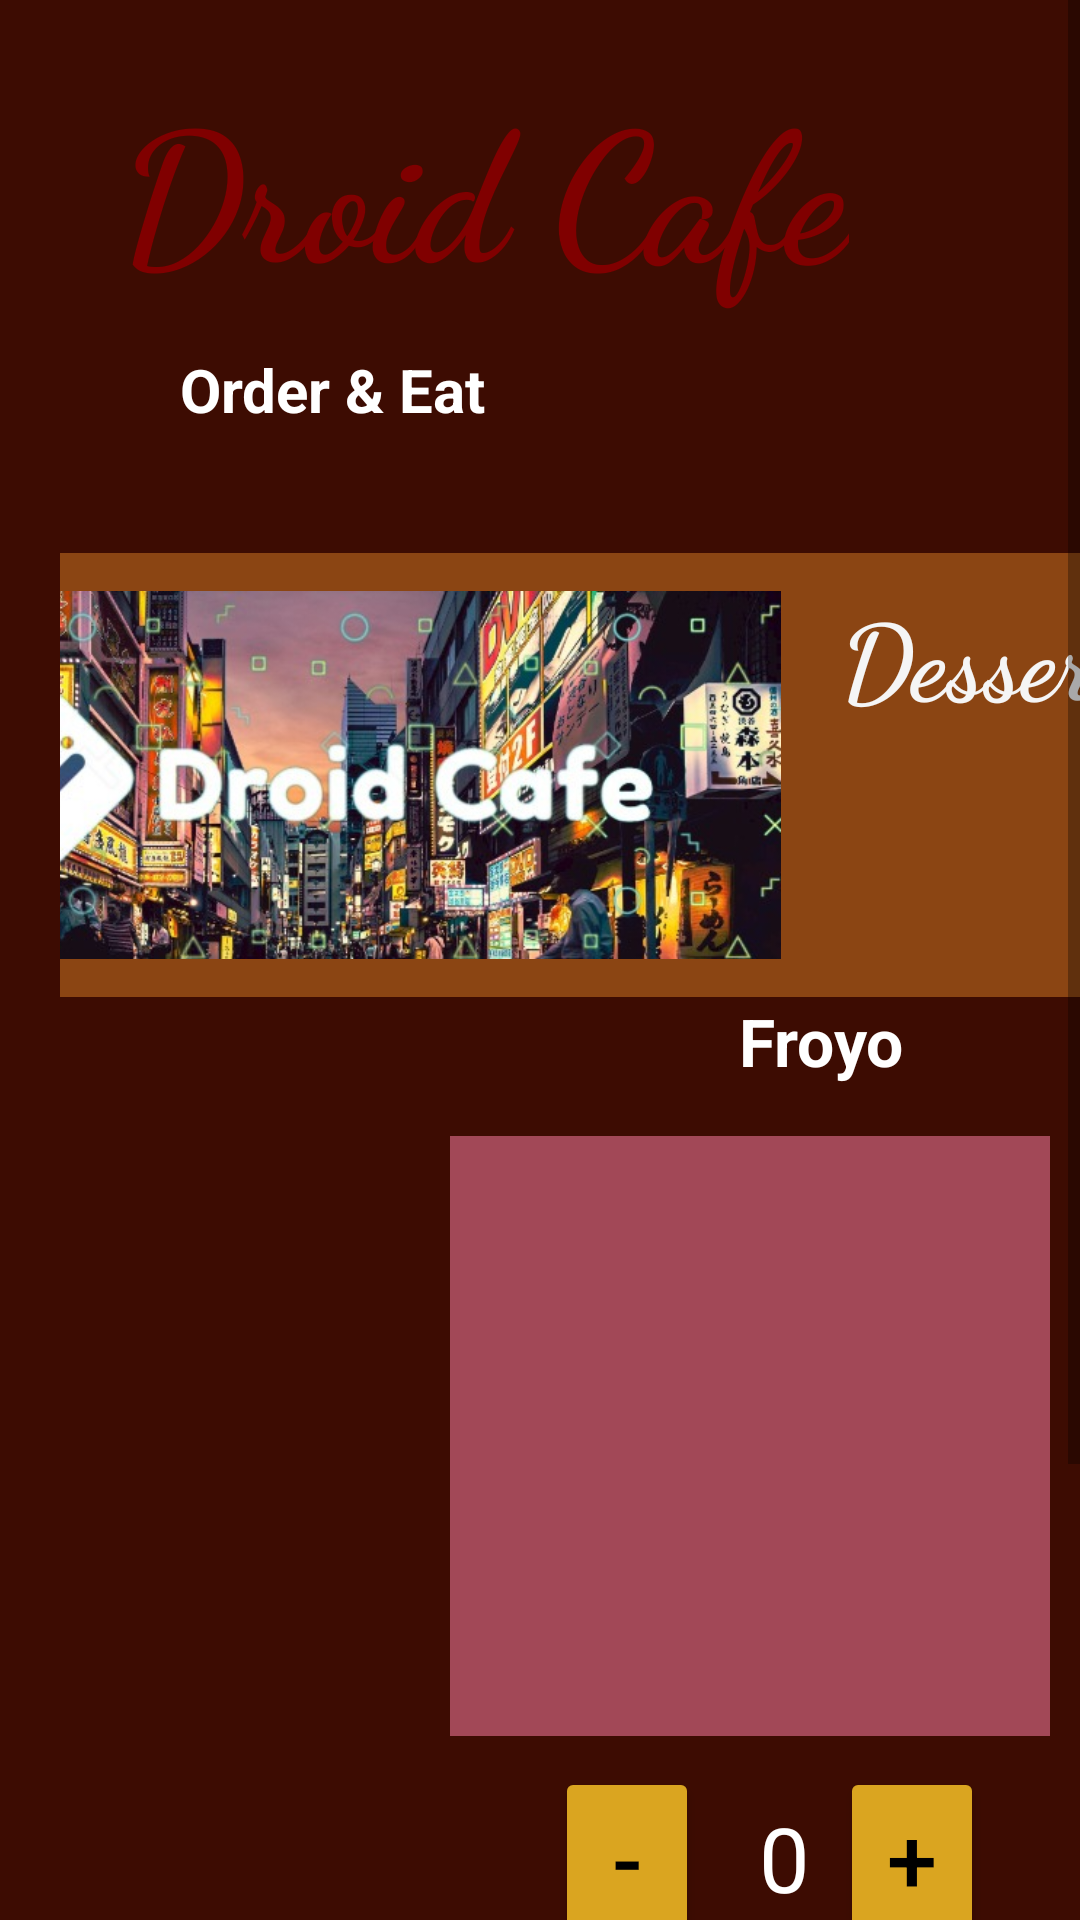

Write the Android layout XML for this screen, with the resource values it uses.
<!-- AndroidManifest.xml: application theme Theme.Droid_Cafe -->
<!-- res/layout/activity_froyo.xml -->
<?xml version="1.0" encoding="utf-8"?>
<ScrollView xmlns:android="http://schemas.android.com/apk/res/android"
    xmlns:app="http://schemas.android.com/apk/res-auto"
    xmlns:tools="http://schemas.android.com/tools"
    android:layout_width="match_parent"
    android:layout_height="match_parent"
     android:background="@color/darkbrown"
    android:orientation="vertical"
    android:layout_marginLeft="0dp"
    tools:context=".Froyo"
    android:layout_gravity="center"
    tools:layout_editor_absoluteX="104dp"
    tools:layout_editor_absoluteY="6dp">


    <LinearLayout
        android:layout_width="468dp"
        android:layout_height="411dp"
        android:layout_marginLeft="20dp"
        android:layout_marginRight="30dp"
        android:layout_weight="5"

        android:orientation="vertical">

        <TextView
            android:layout_width="wrap_content"
            android:layout_height="wrap_content"
            android:layout_marginLeft="20dp"
            android:layout_marginTop="20dp"
            android:layout_marginBottom="10dp"
            android:fontFamily="cursive"
            android:text="Droid Cafe"
            android:textColor="@color/maroon"
            android:textColorHighlight="@color/Maroon"
            android:textSize="60dp"
            android:textStyle="bold"></TextView>


        <TextView
            android:layout_width="wrap_content"
            android:layout_height="48dp"
            android:layout_marginLeft="40dp"
            android:layout_marginTop="3dp"
            android:layout_marginBottom="10dp"
            android:text="@string/order_eat"
            android:textColor="@color/white"
            android:textColorHighlight="@color/Maroon"
            android:textSize="20dp"
            android:textStyle="bold"></TextView>


        <LinearLayout
            android:layout_width="wrap_content"
            android:layout_height="148dp"
            android:layout_alignParentStart="true"
            android:layout_alignParentTop="true"
            android:layout_marginTop="10dp"
            android:layout_marginRight="20dp"
            android:background="@color/SaddleBrown"
            app:layout_constraintEnd_toEndOf="parent"
            app:layout_constraintStart_toStartOf="parent"
            tools:ignore="MissingConstraints"
            tools:layout_editor_absoluteY="176dp">

            <ImageView
                android:id="@+id/imageView"
                android:layout_width="310dp"
                android:layout_height="wrap_content"
                android:layout_marginLeft="-70dp"
                android:layout_weight="1"
                app:srcCompat="@drawable/cafedriod" />

            <LinearLayout
                android:layout_width="wrap_content"
                android:layout_height="115dp"
                android:layout_marginLeft="20dp"
                android:layout_marginRight="30dp"
                android:layout_weight="5"
                android:orientation="vertical">


                <TextView
                    android:layout_width="wrap_content"
                    android:layout_height="wrap_content"
                    android:layout_marginTop="10dp"
                    android:layout_marginRight="50dp"
                    android:fontFamily="cursive"
                    android:text="@string/desserts"
                    android:textColor="@color/WhiteSmoke"
                    android:textSize="35dp"
                    android:textStyle="bold"></TextView>


            </LinearLayout>
        </LinearLayout>

        <LinearLayout
            android:id="@+id/nameCoff"
            android:layout_width="match_parent"
            android:layout_height="wrap_content"
            android:layout_marginLeft="70dp"
            android:layout_marginRight="30dp"
            android:layout_weight="5"
            android:orientation="vertical">

            <TextView
                android:layout_width="wrap_content"
                android:layout_height="wrap_content"
                android:layout_gravity="center"
                android:text="Froyo"
                android:textColor="@color/white"
                android:textSize="22dp"
                android:textStyle="bold"></TextView>



                <TextView
                    android:id="@+id/text_froyo"
                    android:layout_width="200dp"
                    android:layout_height="200dp"
                    android:layout_marginLeft="60dp"
                    android:layout_marginTop="17dp"
                    android:background="@color/light_Marron"
                    android:textSize="17dp"
                    android:textStyle="bold"></TextView>


            <ImageView
                android:id="@+id/imgfroyo"
                android:layout_width="130dp"
                android:layout_height="150dp"
                android:layout_marginLeft="90dp"
                android:layout_marginTop="-180dp"
                android:layout_weight="1"
                app:srcCompat="@drawable/froyo_circle" />

            <LinearLayout
                android:layout_width="match_parent"
                android:layout_height="wrap_content"
                android:layout_marginLeft="45dp"
                android:layout_marginRight="30dp"
                android:layout_marginTop="40dp"
                android:layout_weight="5"
                android:orientation="horizontal">
                <Button
                    android:id="@+id/decrement"
                    android:layout_width="48dp"
                    android:layout_height="wrap_content"
                    android:text="-"
                    android:layout_marginLeft="50dp"
                    android:textSize="30dp"
                    android:backgroundTint="@color/Goldenrod"
                    android:textColor="@color/black"
                    android:onClick="decrement"/>
                <TextView
                    android:layout_width="wrap_content"
                    android:layout_height="wrap_content"
                    android:text="0"
                    android:id="@+id/froyo_text_view"
                    android:layout_marginBottom="0dp"
                    android:layout_marginTop="0dp"
                    android:textSize="30sp"
                    android:textColor="@color/white"
                    android:layout_marginLeft="20dp"/>
                <Button
                    android:id="@+id/increment"
                    android:layout_width="48dp"
                    android:layout_height="wrap_content"
                    android:backgroundTint="@color/Goldenrod"
                    android:textColor="@color/black"
                    android:text="+"
                    android:layout_marginLeft="10dp"
                    android:textSize="30dp"
                    android:onClick="increment"/>


            </LinearLayout>

            <LinearLayout
                android:layout_width="match_parent"
                android:layout_height="wrap_content"
                android:layout_gravity="center"
                android:orientation="horizontal">
                <TextView
                    android:layout_width="wrap_content"
                    android:layout_height="wrap_content"
                    android:text="Total :"
                    android:textAllCaps="true"
                    android:layout_marginBottom="20dp"
                    android:layout_marginTop="100dp"
                    android:textSize="30sp"
                    android:textStyle="bold"
                    android:textColor="@color/white"
                    android:layout_marginLeft="20dp"/>


                <TextView
                    android:id="@+id/price_text_view"
                    android:layout_width="wrap_content"
                    android:layout_height="wrap_content"
                    android:layout_marginLeft="20dp"
                    android:layout_marginTop="100dp"
                    android:layout_marginBottom="20dp"
                    android:textColor="@color/white"
                    android:text="0"

                    android:textSize="30sp" />

                <TextView
                    android:id="@+id/tax"
                    android:layout_width="wrap_content"
                    android:layout_height="wrap_content"
                    android:layout_marginLeft="20dp"
                    android:layout_marginTop="100dp"
                    android:layout_marginBottom="10dp"
                    android:text="13% HST tas included"
                    android:textColor="@color/Goldenrod"
                    android:textStyle="bold"
                    android:textSize="15sp" />
                <Button
                    android:id="@+id/order"
                    android:layout_width="wrap_content"
                    android:layout_height="wrap_content"
                    android:text="Place an Order"
                    android:layout_marginTop="30dp"
                    android:backgroundTint="@color/Goldenrod"
                    android:textColor="@color/black"
                    android:layout_marginLeft="-250dp"
                    android:onClick="submitOrder"/>



            </LinearLayout>






        </LinearLayout>

        <LinearLayout
            android:layout_width="match_parent"
            android:layout_height="wrap_content"
            android:layout_marginLeft="20dp"
            android:layout_marginRight="30dp"
            android:layout_weight="5"
            android:orientation="vertical">




        </LinearLayout>



    </LinearLayout>


</ScrollView>
<!-- resources referenced by this layout -->
<resources>
  <color name="Goldenrod">#DAA520</color>
  <color name="Maroon">#800000</color>
  <color name="SaddleBrown">#8B4513</color>
  <color name="WhiteSmoke">#F5F5F5</color>
  <color name="black">#FF000000</color>
  <color name="darkbrown">#3d0c02</color>
  <color name="light_Marron">#A24857</color>
  <color name="maroon">#800000</color>
  <color name="white">#FFFFFFFF</color>
  <!-- drawable cafedriod: jpeg bitmap (drawable-v24, 82070 bytes) -->
  <string name="desserts">Desserts</string>
  <string name="order_eat">Order &amp; Eat</string>
  <style name="Theme.Droid_Cafe" parent="Theme.MaterialComponents.DayNight.DarkActionBar">
          
          <item name="colorPrimary">@color/purple_500</item>
          <item name="colorPrimaryVariant">@color/purple_700</item>
          <item name="colorOnPrimary">@color/white</item>
          
          <item name="colorSecondary">@color/teal_200</item>
          <item name="colorSecondaryVariant">@color/teal_700</item>
          <item name="colorOnSecondary">@color/black</item>
          
          <item name="android:statusBarColor">?attr/colorPrimaryVariant</item>
          
      </style>
  <color name="purple_500">#FF6200EE</color>
  <color name="purple_700">#FF3700B3</color>
  <color name="teal_200">#FF03DAC5</color>
  <color name="teal_700">#FF018786</color>
</resources>
